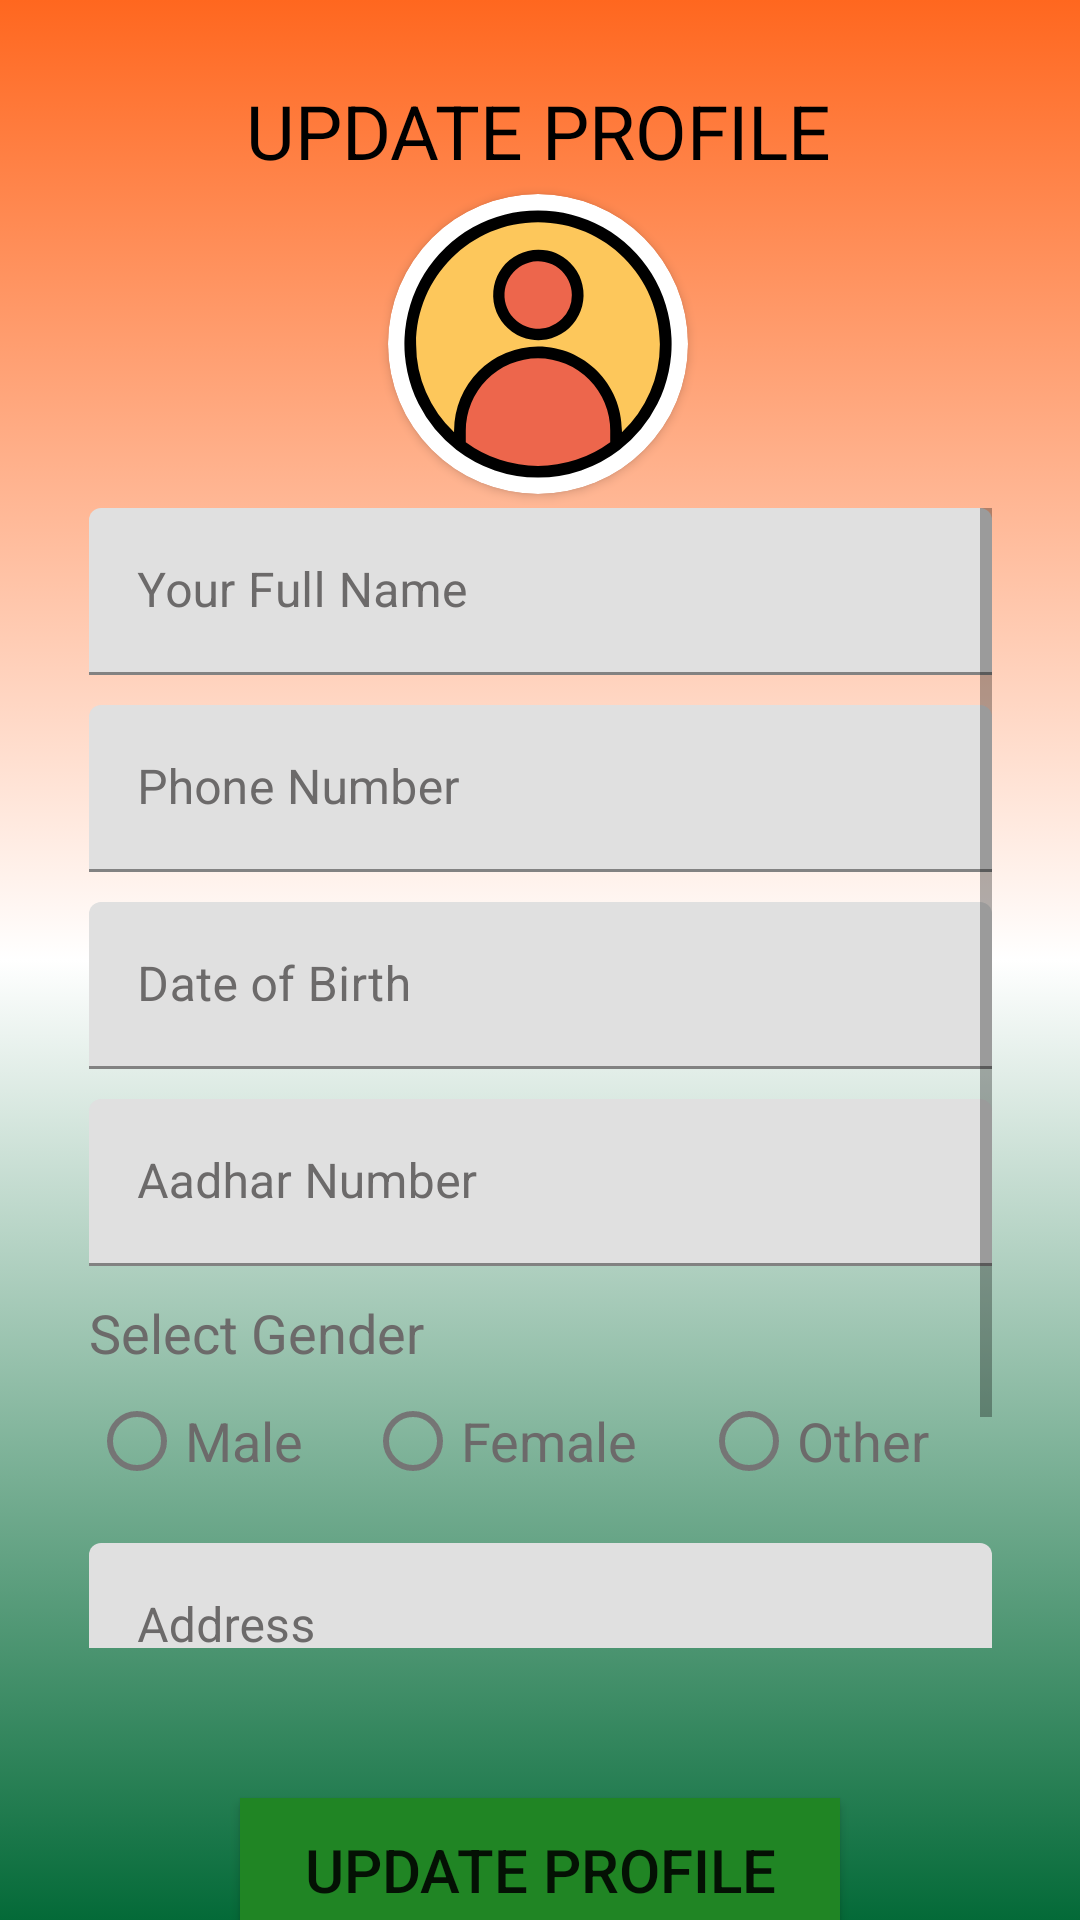

Produce the Android XML layout that renders to this screen, including the resource entries it uses.
<!-- AndroidManifest.xml: application theme Theme.GramPanchayatServices -->
<!-- res/layout/fragment_edit_profile.xml -->
<?xml version="1.0" encoding="utf-8"?>
<androidx.constraintlayout.widget.ConstraintLayout xmlns:android="http://schemas.android.com/apk/res/android"
    xmlns:app="http://schemas.android.com/apk/res-auto"
    xmlns:tools="http://schemas.android.com/tools"
    android:layout_width="match_parent"
    android:layout_height="match_parent"
    tools:context=".ui.profile.EditProfileFragment"
    android:background="@drawable/gradient"
    >


    <ScrollView
        android:id="@+id/scrollView2"
        android:layout_width="301dp"
        android:layout_height="380dp"
        app:layout_constraintBottom_toBottomOf="parent"
        app:layout_constraintEnd_toEndOf="parent"
        app:layout_constraintStart_toStartOf="parent"
        app:layout_constraintTop_toBottomOf="@+id/cardView"
        app:layout_constraintVertical_bias="0.05">

        <LinearLayout
            android:id="@+id/linearLayout"
            android:layout_width="match_parent"
            android:layout_height="wrap_content"
            android:orientation="vertical">

            <com.google.android.material.textfield.TextInputLayout
                android:id="@+id/id_userName"
                android:layout_width="match_parent"
                android:layout_height="wrap_content"
                android:layout_marginBottom="10dp"
                android:hint="Your Full Name"
                android:textColorHint="#6C6A6A">

                <com.google.android.material.textfield.TextInputEditText
                    android:layout_width="match_parent"
                    android:layout_height="wrap_content"
                    android:inputType="textPersonName"
                    android:maxLength="30"/>

            </com.google.android.material.textfield.TextInputLayout>

            <com.google.android.material.textfield.TextInputLayout
                android:id="@+id/id_contactNo"
                android:layout_width="match_parent"
                android:layout_height="wrap_content"
                android:layout_marginBottom="10dp"
                android:hint="Phone Number"
                android:textColorHint="#6C6A6A">

                <com.google.android.material.textfield.TextInputEditText
                    android:layout_width="match_parent"
                    android:layout_height="wrap_content"
                    android:inputType="phone" />
            </com.google.android.material.textfield.TextInputLayout>


            <com.google.android.material.textfield.TextInputLayout
                android:id="@+id/id_dob"
                android:layout_width="match_parent"
                android:layout_height="wrap_content"
                android:layout_marginBottom="10dp"
                android:hint="Date of Birth"
                android:textColorHint="#6C6A6A">

                <com.google.android.material.textfield.TextInputEditText
                    android:id="@+id/id_dob_edittext"
                    android:layout_width="match_parent"
                    android:layout_height="wrap_content"
                    android:focusable="false"
                    android:inputType="date" />
            </com.google.android.material.textfield.TextInputLayout>

            <com.google.android.material.textfield.TextInputLayout
                android:id="@+id/id_aadharno"
                android:layout_width="match_parent"
                android:layout_height="wrap_content"
                android:layout_marginBottom="10dp"
                android:hint="Aadhar Number"
                android:textColorHint="#6C6A6A">

                <com.google.android.material.textfield.TextInputEditText
                    android:layout_width="match_parent"
                    android:layout_height="wrap_content"
                    android:inputType="numberDecimal" />
            </com.google.android.material.textfield.TextInputLayout>


            <com.google.android.material.textview.MaterialTextView
                android:layout_width="match_parent"
                android:layout_height="match_parent"
                android:layout_weight="1"
                android:text="Select Gender"
                android:textColor="#6C6A6A"
                android:textSize="18dp" />

            <RadioGroup
                android:id="@+id/radioGroup"
                android:layout_width="match_parent"
                android:layout_height="match_parent"
                android:layout_marginBottom="10dp"
                android:orientation="horizontal">


                <com.google.android.material.radiobutton.MaterialRadioButton
                    android:id="@+id/id_male"
                    android:layout_width="wrap_content"
                    android:layout_height="match_parent"
                    android:layout_weight="1"
                    android:hint="Male"
                    android:textColorHint="#6C6A6A"
                    android:textSize="18dp" />

                <com.google.android.material.radiobutton.MaterialRadioButton
                    android:id="@+id/id_female"
                    android:layout_width="wrap_content"
                    android:layout_height="match_parent"
                    android:layout_weight="1"
                    android:hint="Female"
                    android:textColorHint="#6C6A6A"
                    android:textSize="18dp" />

                <com.google.android.material.radiobutton.MaterialRadioButton
                    android:id="@+id/id_other"
                    android:layout_width="wrap_content"
                    android:layout_height="match_parent"
                    android:layout_weight="1"
                    android:hint="Other"
                    android:textColorHint="#6C6A6A"
                    android:textSize="18dp" />


            </RadioGroup>


            <com.google.android.material.textfield.TextInputLayout
                android:id="@+id/id_address"
                android:layout_width="match_parent"
                android:layout_height="wrap_content"
                android:layout_marginBottom="10dp"
                android:hint="Address"
                android:textColorHint="#6C6A6A">

                <com.google.android.material.textfield.TextInputEditText
                    android:layout_width="match_parent"
                    android:layout_height="wrap_content"
                    android:inputType="textMultiLine" />
            </com.google.android.material.textfield.TextInputLayout>

            <com.google.android.material.textfield.TextInputLayout
                android:id="@+id/id_pincode"
                android:layout_width="match_parent"
                android:layout_height="wrap_content"
                android:layout_marginBottom="10dp"
                android:hint="Pincode"
                android:textColorHint="#6C6A6A">

                <com.google.android.material.textfield.TextInputEditText
                    android:layout_width="match_parent"
                    android:layout_height="wrap_content"
                    android:inputType="numberDecimal" />
            </com.google.android.material.textfield.TextInputLayout>

        </LinearLayout>
    </ScrollView>


    <androidx.appcompat.widget.AppCompatButton
        android:id="@+id/id_update_profile"
        android:layout_width="200dp"
        android:layout_height="wrap_content"
        android:layout_gravity="center_horizontal"
        android:layout_marginTop="50dp"
        android:background="#208524"
        android:text="Update Profile"
        android:textSize="20sp"
        app:layout_constraintEnd_toEndOf="parent"
        app:layout_constraintStart_toStartOf="parent"
        app:layout_constraintTop_toBottomOf="@+id/scrollView2" />

    <ProgressBar
        android:id="@+id/progressBar2"
        style="?android:attr/progressBarStyle"
        android:layout_width="wrap_content"
        android:layout_height="wrap_content"
        android:visibility="invisible"
        app:layout_constraintBottom_toBottomOf="parent"
        app:layout_constraintEnd_toEndOf="parent"
        app:layout_constraintStart_toStartOf="parent"
        app:layout_constraintTop_toTopOf="parent" />

    <TextView
        android:id="@+id/textView4"
        android:layout_width="wrap_content"
        android:layout_height="wrap_content"
        android:text="Update Profile"
        android:textAllCaps="true"
        android:textColor="#000000"
        android:textSize="25sp"
        app:layout_constraintBottom_toBottomOf="parent"
        app:layout_constraintEnd_toEndOf="parent"
        app:layout_constraintHorizontal_bias="0.497"
        app:layout_constraintStart_toStartOf="parent"
        app:layout_constraintTop_toTopOf="parent"
        app:layout_constraintVertical_bias="0.044" />


    <androidx.cardview.widget.CardView
        android:layout_width="100dp"
        android:layout_height="100dp"
        app:cardCornerRadius="80dp"
        android:background="#FFFF23"
        app:layout_constraintBottom_toBottomOf="parent"
        app:layout_constraintEnd_toEndOf="parent"
        app:layout_constraintHorizontal_bias="0.497"
        app:layout_constraintStart_toStartOf="parent"
        app:layout_constraintTop_toTopOf="parent"
        app:layout_constraintVertical_bias="0.12"
        android:id="@+id/cardView">

        <ImageView
            android:layout_width="100dp"
            android:layout_height="100dp"
            android:src="@drawable/profile"
            android:id="@+id/profile_image"
            android:scaleType="centerCrop"
             />

    </androidx.cardview.widget.CardView>















</androidx.constraintlayout.widget.ConstraintLayout>
<!-- resources referenced by this layout -->
<resources>
  <!-- drawable gradient (drawable) -->
  <?xml version="1.0" encoding="utf-8"?>
  <selector xmlns:android="http://schemas.android.com/apk/res/android">
  
  
  
  
  
  
  
  
  
  
  
  
  
  
  
  
  
  
  
  
  
      <item>
          <shape>
              <gradient
                  android:startColor="#FF671F"
                  android:centerColor="#FFFFFF"
                  android:endColor="#046A38"
                  android:angle="-135" />
          </shape>
      </item>
  
  </selector>
  <!-- drawable profile (drawable) -->
  <vector xmlns:android="http://schemas.android.com/apk/res/android"
      android:width="512dp"
      android:height="512dp"
      android:viewportWidth="512"
      android:viewportHeight="512">
    <path
        android:pathData="M389.25,403.71v24.83a218.02,218.02 0,0 1,-266.5 0V403.71a133.25,133.25 0,0 1,266.5 0zM304.09,124.82a67.51,67.51 0,1 1,-47.64 -19.67A67.06,67.06 0,0 1,304.09 124.82z"
        android:fillColor="#ed664c"/>
    <path
        android:pathData="M256,38c120.4,0 218,97.6 218,218a217.58,217.58 0,0 1,-84.75 172.54L389.25,403.71a133.25,133.25 0,0 0,-266.5 0v24.83A217.58,217.58 0,0 1,38 256C38,135.6 135.6,38 256,38ZM323.76,172.46a67.16,67.16 0,1 0,-19.67 47.63A67.06,67.06 0,0 0,323.76 172.46Z"
        android:fillColor="#fdc75b"/>
    <path
        android:fillColor="#FF000000"
        android:pathData="M256,28A228.09,228.09 0,0 0,52.1 358.14a230.03,230.03 0,0 0,64.53 78.31,228.02 228.02,0 0,0 278.73,0A230.01,230.01 0,0 0,459.9 358.14,228.04 228.04,0 0,0 256,28ZM132.75,423.56L132.75,403.71a123.25,123.25 0,0 1,246.5 0v19.85a208.02,208.02 0,0 1,-246.5 0ZM399.25,406.81v-3.1c0,-78.99 -64.26,-143.25 -143.25,-143.25A143.26,143.26 0,0 0,112.75 403.71v3.1A206.44,206.44 0,0 1,48 256C48,141.31 141.31,48 256,48s208,93.31 208,208A206.44,206.44 0,0 1,399.25 406.81Z"/>
    <path
        android:fillColor="#FF000000"
        android:pathData="M256.45,95.15a77.16,77.16 0,1 0,54.71 22.6A76.79,76.79 0,0 0,256.45 95.15ZM297.02,213.02a57.51,57.51 0,1 1,16.75 -40.56A56.93,56.93 0,0 1,297.02 213.02Z"/>
  </vector>
  <style name="Theme.GramPanchayatServices" parent="Theme.MaterialComponents.DayNight.DarkActionBar">
          
          <item name="colorPrimary">@color/purple_500</item>
          <item name="colorPrimaryVariant">@color/purple_700</item>
          <item name="colorOnPrimary">@color/white</item>
          
          <item name="colorSecondary">@color/teal_200</item>
          <item name="colorSecondaryVariant">@color/teal_700</item>
          <item name="colorOnSecondary">@color/black</item>
          
          <item name="android:statusBarColor">?attr/colorPrimaryVariant</item>
          
      </style>
  <color name="purple_500">#FF6200EE</color>
  <color name="purple_700">#FF3700B3</color>
  <color name="white">#FFFFFFFF</color>
  <color name="teal_200">#FF03DAC5</color>
  <color name="teal_700">#FF018786</color>
  <color name="black">#FF000000</color>
</resources>
